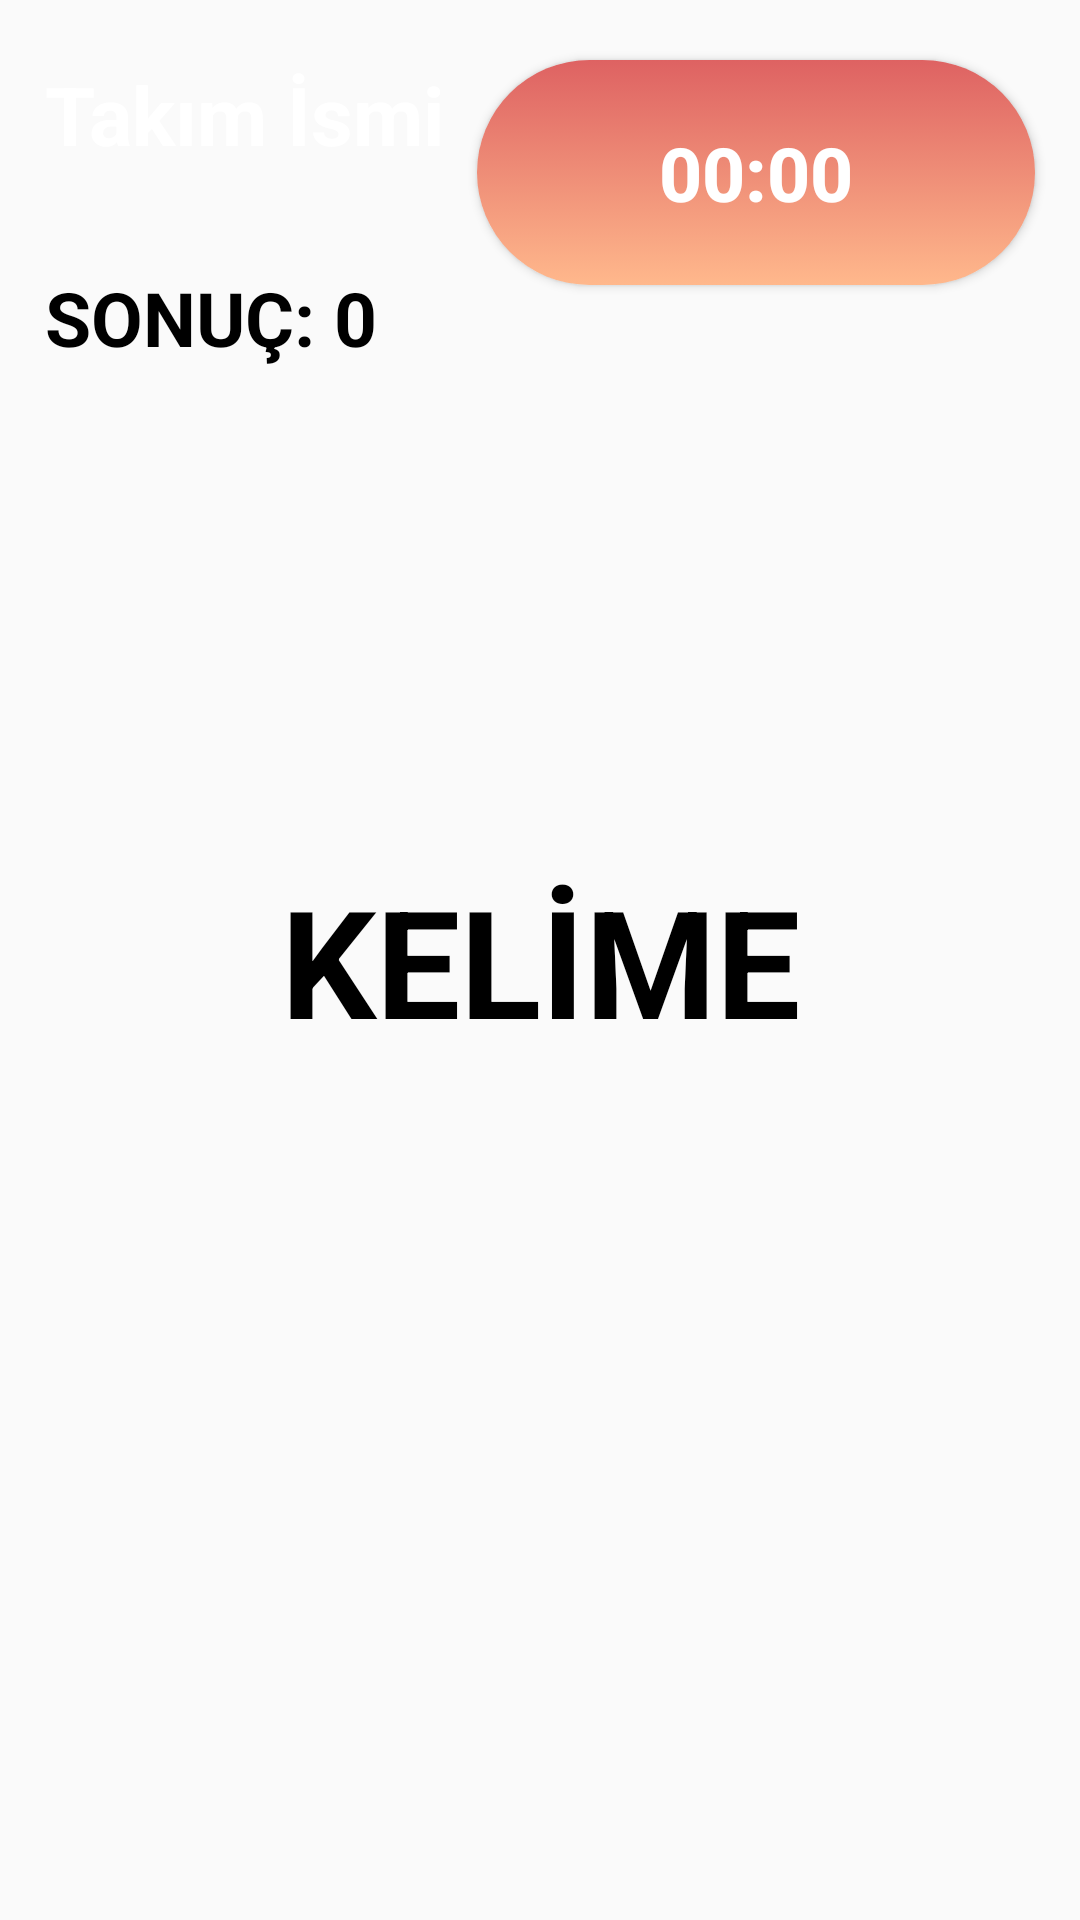

Layout XML and referenced resources for this Android screen:
<!-- AndroidManifest.xml: application theme AppTheme -->
<!-- res/layout/activity_ben_kimim.xml -->
<?xml version="1.0" encoding="utf-8"?>
<androidx.constraintlayout.widget.ConstraintLayout xmlns:android="http://schemas.android.com/apk/res/android"
    xmlns:app="http://schemas.android.com/apk/res-auto"
    xmlns:tools="http://schemas.android.com/tools"
    android:layout_width="match_parent"
    android:layout_height="match_parent"
    android:background="@drawable/ic_background"
    tools:context=".benKimim">

    <TextView
        android:id="@+id/takimIsmi4"
        android:layout_width="wrap_content"
        android:layout_height="37dp"
        android:layout_marginStart="15dp"
        android:layout_marginLeft="15dp"
        android:layout_marginTop="20dp"
        android:text="Takım İsmi"
        android:textColor="#FFFFFF"
        android:textSize="27sp"
        android:textStyle="bold"
        app:layout_constraintStart_toStartOf="parent"
        app:layout_constraintTop_toTopOf="parent" />

    <Button
        android:id="@+id/sayac4"
        android:layout_width="186dp"
        android:layout_height="75dp"
        android:layout_marginTop="20dp"
        android:layout_marginEnd="15dp"
        android:layout_marginRight="15dp"
        android:background="@drawable/sure_arka_plan"
        android:text="00:00"
        android:textColor="#FFFFFF"
        android:textSize="25sp"
        android:textStyle="bold"
        app:layout_constraintEnd_toEndOf="parent"
        app:layout_constraintTop_toTopOf="parent" />

    <TextView
        android:id="@+id/sonuc4"
        android:layout_width="wrap_content"
        android:layout_height="wrap_content"
        android:layout_marginStart="15dp"
        android:layout_marginLeft="15dp"
        android:layout_marginTop="32dp"
        android:text="SONUÇ: 0"
        android:textColor="#000000"
        android:textSize="25sp"
        android:textStyle="bold"
        app:layout_constraintStart_toStartOf="parent"
        app:layout_constraintTop_toBottomOf="@+id/takimIsmi4" />

    <TextView
        android:id="@+id/Kelime4"
        android:layout_width="wrap_content"
        android:layout_height="wrap_content"
        android:text="KELİME"
        android:textColor="#000000"
        android:textSize="50sp"
        android:textStyle="bold"
        app:layout_constraintBottom_toBottomOf="parent"
        app:layout_constraintEnd_toEndOf="parent"
        app:layout_constraintStart_toStartOf="parent"
        app:layout_constraintTop_toTopOf="parent" />

</androidx.constraintlayout.widget.ConstraintLayout>
<!-- resources referenced by this layout -->
<resources>
  <!-- drawable sure_arka_plan (drawable) -->
  <?xml version="1.0" encoding="utf-8"?>
  <selector xmlns:android="http://schemas.android.com/apk/res/android">
      <item>
          <shape>
              <gradient
                  android:startColor="#FFFFB88C"
                  android:endColor="#FFDE6262"
                  android:angle="90"/>
              <corners
                  android:radius="100dp"/>
          </shape>
      </item>
  </selector>
  <style name="AppTheme" parent="Theme.AppCompat.Light.DarkActionBar">
          
          <item name="colorPrimary">@color/arkaPlan</item>
          <item name="colorPrimaryDark">@color/colorPrimaryDark</item>
          <item name="colorAccent">@color/butonRengi</item>
          <item name="windowNoTitle">true</item>
          <item name="windowActionBar">false</item>
      </style>
  <color name="arkaPlan">#2C3C98</color>
  <color name="colorPrimaryDark">#5B71E6</color> //üst bölge
  <color name="butonRengi">#BF3636</color>
</resources>
